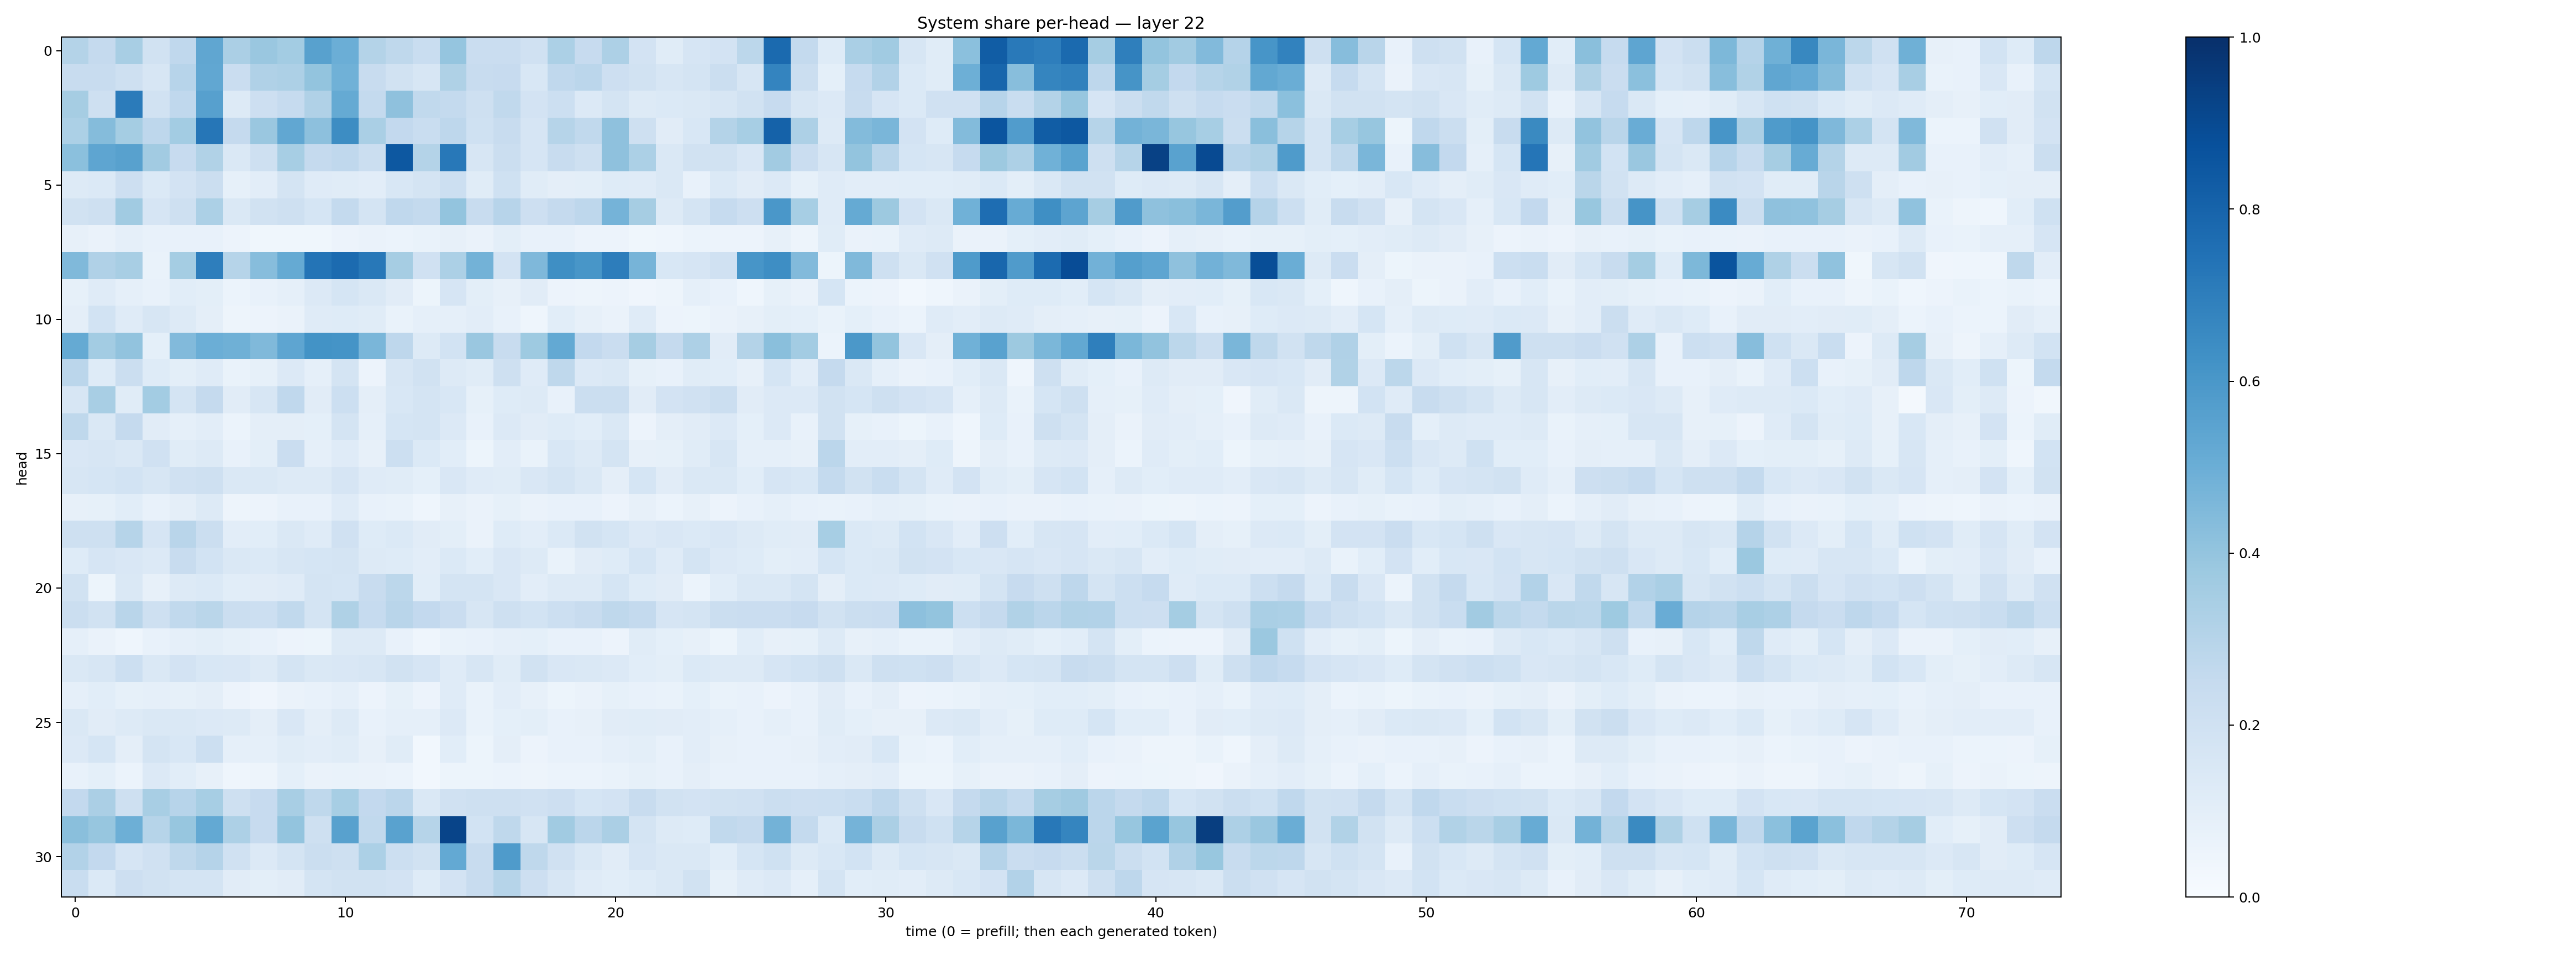

The file beside this chart, header and first rows:
0.30642626, 0.2501909, 0.340963, 0.19434403, 0.26690933, 0.53180814, 0.33297694, 0.38527444, 0.35623193, 0.55473924, 0.49616566, 0.30702108, 0.27248985, 0.23094372, 0.3982671, 0.22712694, 0.23002042, 0.19808543, 0.33151528, 0.24370624, 0.32571173, 0.18294588, 0.11684508, 0.16654879
0.2366, 0.2405, 0.2091, 0.1602, 0.2962, 0.5294, 0.2289, 0.3169, 0.3275, 0.4001, 0.4848, 0.2405, 0.1907, 0.1627, 0.3208, 0.2355, 0.2447, 0.1555, 0.2671, 0.285, 0.2118, 0.1875, 0.163, 0.1731
0.3489, 0.2062, 0.7072, 0.1902, 0.2689, 0.5587, 0.1305, 0.2112, 0.2486, 0.3173, 0.5157, 0.2551, 0.4134, 0.2631, 0.257, 0.2069, 0.2626, 0.1812, 0.2186, 0.1337, 0.176, 0.1327, 0.1373, 0.1449
0.331, 0.4367, 0.3553, 0.2754, 0.3566, 0.7285, 0.2523, 0.3849, 0.5284, 0.4142, 0.6406, 0.3396, 0.2589, 0.2339, 0.277, 0.2, 0.2398, 0.1667, 0.2971, 0.2643, 0.4134, 0.2104, 0.1126, 0.1533
0.4217, 0.5371, 0.5579, 0.3611, 0.2443, 0.3137, 0.1476, 0.206, 0.3448, 0.2503, 0.266, 0.2195, 0.8453, 0.3084, 0.7209, 0.1627, 0.224, 0.1642, 0.2371, 0.2064, 0.4123, 0.3312, 0.1418, 0.1898
0.1307, 0.1379, 0.2148, 0.1404, 0.1833, 0.2188, 0.08551, 0.1037, 0.1781, 0.1174, 0.1153, 0.1044, 0.1539, 0.1765, 0.2153, 0.1158, 0.2003, 0.1167, 0.09587, 0.1001, 0.125, 0.1203, 0.1438, 0.07063
0.1916, 0.2083, 0.3659, 0.1669, 0.2107, 0.3294, 0.1461, 0.19, 0.2062, 0.1697, 0.2542, 0.1751, 0.2677, 0.2566, 0.3999, 0.238, 0.2943, 0.213, 0.2517, 0.2757, 0.4761, 0.3503, 0.1313, 0.1719
0.08133, 0.06448, 0.08713, 0.07462, 0.07654, 0.07685, 0.05568, 0.03691, 0.03689, 0.03585, 0.0576, 0.06259, 0.05987, 0.06951, 0.08046, 0.06282, 0.09877, 0.0728, 0.07137, 0.05699, 0.05558, 0.03856, 0.04297, 0.06103
0.4487, 0.32, 0.3432, 0.06821, 0.3543, 0.6975, 0.298, 0.4321, 0.5166, 0.7355, 0.7709, 0.7217, 0.3488, 0.1978, 0.332, 0.4779, 0.1801, 0.4513, 0.6357, 0.6027, 0.7029, 0.4692, 0.1546, 0.1665
0.08396, 0.1179, 0.08857, 0.07462, 0.1063, 0.0983, 0.0614, 0.07266, 0.08721, 0.1365, 0.17, 0.1431, 0.1109, 0.05401, 0.1672, 0.1015, 0.08, 0.111, 0.05577, 0.0478, 0.05498, 0.0427, 0.04739, 0.08849
0.09686, 0.1841, 0.1182, 0.1582, 0.1261, 0.09651, 0.05066, 0.05542, 0.06441, 0.1204, 0.1227, 0.115, 0.0679, 0.08636, 0.0884, 0.1022, 0.07216, 0.04332, 0.1071, 0.07907, 0.06292, 0.121, 0.05606, 0.05359
0.5159, 0.3561, 0.4031, 0.09056, 0.4425, 0.4961, 0.4922, 0.4458, 0.5373, 0.6206, 0.6149, 0.4622, 0.2766, 0.1276, 0.187, 0.3855, 0.2393, 0.3712, 0.5228, 0.2593, 0.2274, 0.3492, 0.2522, 0.3263
0.2845, 0.1241, 0.2236, 0.1229, 0.09928, 0.1192, 0.06973, 0.08234, 0.1337, 0.08631, 0.1727, 0.05816, 0.1587, 0.1942, 0.1277, 0.1163, 0.2032, 0.1177, 0.2709, 0.1352, 0.1484, 0.08428, 0.07094, 0.1137
0.1595, 0.3412, 0.1148, 0.3584, 0.1769, 0.2518, 0.1103, 0.1601, 0.2669, 0.112, 0.2152, 0.09488, 0.1555, 0.1764, 0.1535, 0.08269, 0.1234, 0.1266, 0.07225, 0.2263, 0.2213, 0.113, 0.1811, 0.1963
0.2722, 0.1444, 0.2513, 0.1111, 0.08775, 0.1032, 0.05936, 0.09724, 0.09384, 0.09107, 0.1784, 0.08856, 0.1708, 0.1752, 0.1339, 0.07628, 0.1338, 0.1118, 0.1226, 0.1062, 0.1462, 0.05823, 0.09476, 0.1127
0.1502, 0.1613, 0.144, 0.1977, 0.1137, 0.1292, 0.07549, 0.1013, 0.2283, 0.08958, 0.1183, 0.07948, 0.2166, 0.138, 0.1072, 0.05205, 0.1026, 0.06664, 0.1539, 0.1305, 0.1737, 0.07947, 0.08577, 0.1161
0.162, 0.1697, 0.1871, 0.1598, 0.1991, 0.2034, 0.1453, 0.1413, 0.1321, 0.1306, 0.1657, 0.1174, 0.1136, 0.09291, 0.1516, 0.1181, 0.1144, 0.1507, 0.1769, 0.1433, 0.09631, 0.1704, 0.1131, 0.1439
0.08015, 0.08515, 0.1058, 0.07757, 0.09392, 0.1289, 0.04943, 0.05485, 0.07129, 0.07583, 0.1173, 0.07419, 0.06874, 0.04608, 0.08188, 0.06354, 0.08317, 0.06437, 0.07663, 0.07392, 0.05479, 0.07986, 0.06131, 0.07834
0.2099, 0.2091, 0.2986, 0.167, 0.2925, 0.2229, 0.1042, 0.1057, 0.1456, 0.1174, 0.1956, 0.1241, 0.1392, 0.1128, 0.09999, 0.06363, 0.1233, 0.105, 0.1401, 0.1925, 0.171, 0.1333, 0.1516, 0.1382
0.1242, 0.1668, 0.1487, 0.1333, 0.2388, 0.1867, 0.143, 0.138, 0.1624, 0.1709, 0.179, 0.1306, 0.1219, 0.1028, 0.1374, 0.1076, 0.1493, 0.1316, 0.06693, 0.1104, 0.1212, 0.1718, 0.1179, 0.1789
0.1944, 0.05102, 0.1414, 0.0818, 0.1255, 0.1394, 0.1069, 0.111, 0.1176, 0.1747, 0.1708, 0.2364, 0.2792, 0.1083, 0.1743, 0.1729, 0.1501, 0.1048, 0.1256, 0.1254, 0.1708, 0.1246, 0.1104, 0.05994
0.2203, 0.1924, 0.2925, 0.2038, 0.2639, 0.2863, 0.2188, 0.2173, 0.2656, 0.1779, 0.3212, 0.2475, 0.2923, 0.2597, 0.2276, 0.1576, 0.205, 0.1868, 0.2174, 0.2382, 0.2728, 0.254, 0.1666, 0.177
0.08982, 0.06419, 0.04335, 0.07169, 0.08891, 0.09825, 0.0824, 0.07454, 0.05824, 0.05139, 0.1295, 0.1285, 0.07697, 0.04383, 0.0688, 0.07363, 0.08804, 0.09211, 0.07109, 0.07245, 0.05859, 0.1134, 0.0901, 0.07967
0.1414, 0.1597, 0.2164, 0.148, 0.1807, 0.1543, 0.1511, 0.13, 0.177, 0.1446, 0.1508, 0.1593, 0.1947, 0.1679, 0.1175, 0.1624, 0.1136, 0.1901, 0.1506, 0.1409, 0.1352, 0.1091, 0.09777, 0.1397
0.08812, 0.1062, 0.08215, 0.08764, 0.08472, 0.0975, 0.05705, 0.03919, 0.06297, 0.07324, 0.08848, 0.05676, 0.08419, 0.05682, 0.1192, 0.06704, 0.105, 0.08166, 0.05233, 0.06475, 0.08375, 0.07583, 0.07001, 0.09266
0.1474, 0.111, 0.1282, 0.1449, 0.1443, 0.135, 0.128, 0.09718, 0.1495, 0.09554, 0.1279, 0.07686, 0.08887, 0.08629, 0.1349, 0.06939, 0.09328, 0.09848, 0.07627, 0.07973, 0.1118, 0.1153, 0.1132, 0.1052
0.1362, 0.1713, 0.09616, 0.1731, 0.1555, 0.216, 0.08659, 0.08677, 0.1139, 0.1047, 0.1148, 0.07816, 0.1158, 0.03093, 0.1081, 0.0524, 0.0956, 0.05491, 0.07669, 0.07744, 0.08879, 0.09802, 0.07192, 0.1028
0.07314, 0.09235, 0.0605, 0.1338, 0.1076, 0.0813, 0.04678, 0.04773, 0.09197, 0.06416, 0.06779, 0.06281, 0.05921, 0.03071, 0.05297, 0.05286, 0.06084, 0.05056, 0.06021, 0.06149, 0.06913, 0.08462, 0.07512, 0.09715
0.2588, 0.334, 0.2085, 0.3409, 0.293, 0.346, 0.2094, 0.2435, 0.3415, 0.2697, 0.3467, 0.2584, 0.2815, 0.1429, 0.1987, 0.2102, 0.2089, 0.1976, 0.2138, 0.1713, 0.1798, 0.2409, 0.1908, 0.182
0.4233, 0.3924, 0.4928, 0.2997, 0.393, 0.5214, 0.3259, 0.2435, 0.3997, 0.2068, 0.558, 0.265, 0.5544, 0.2993, 0.9215, 0.184, 0.2718, 0.1606, 0.3653, 0.2826, 0.3328, 0.177, 0.1293, 0.1247
0.3112, 0.2592, 0.1661, 0.1979, 0.2725, 0.3009, 0.1962, 0.1362, 0.1719, 0.2201, 0.2057, 0.3288, 0.2179, 0.1885, 0.5203, 0.24, 0.5821, 0.2727, 0.1974, 0.1434, 0.1126, 0.1652, 0.1473, 0.1468
0.234, 0.1382, 0.2124, 0.1887, 0.1728, 0.1773, 0.1108, 0.1004, 0.1127, 0.1746, 0.1896, 0.188, 0.1806, 0.1232, 0.1804, 0.2403, 0.298, 0.2122, 0.1574, 0.1186, 0.1066, 0.1248, 0.1446, 0.189
